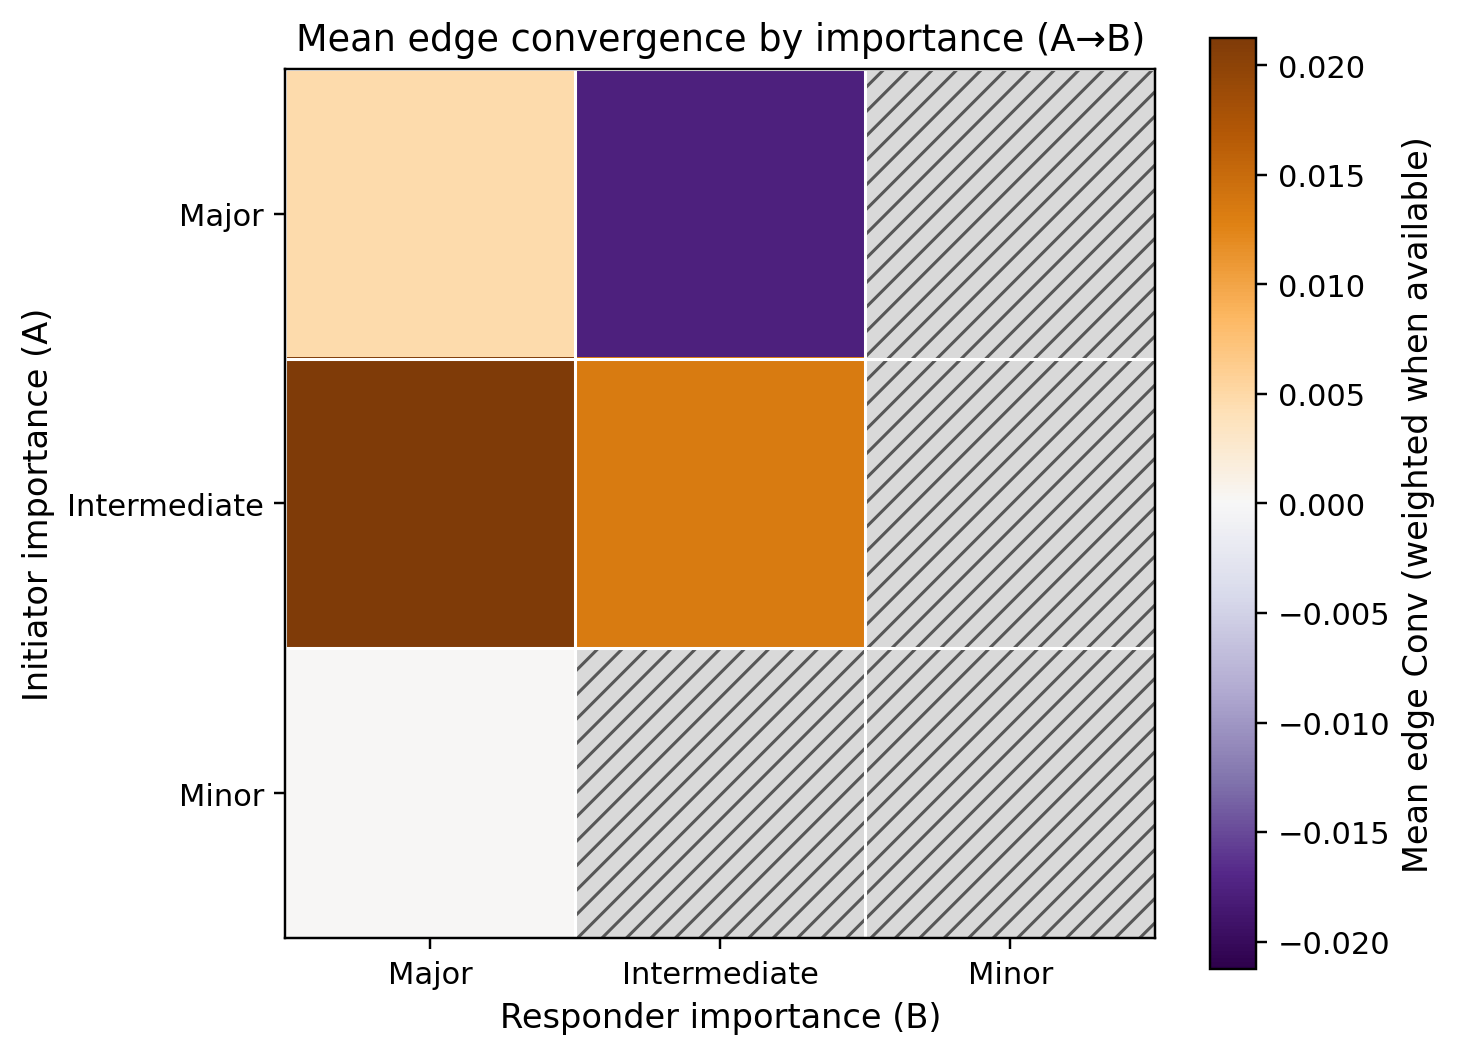

The data file committed next to this chart (first rows):
a_category, major, intermediate, minor
major, 0.004674, -0.01768, 
intermediate, 0.02126, 0.01343, 
minor, 0.0, , 
